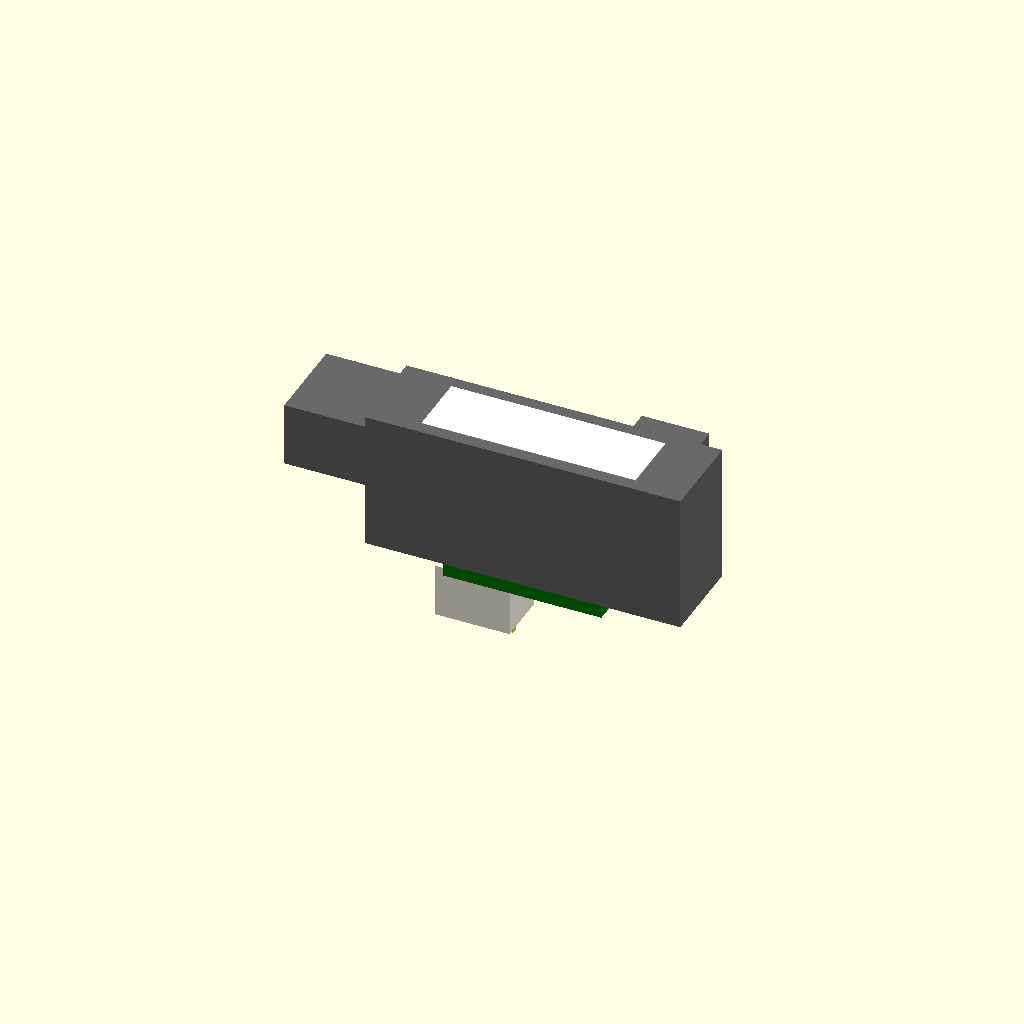
Cell 1 — every parameter at its default value.
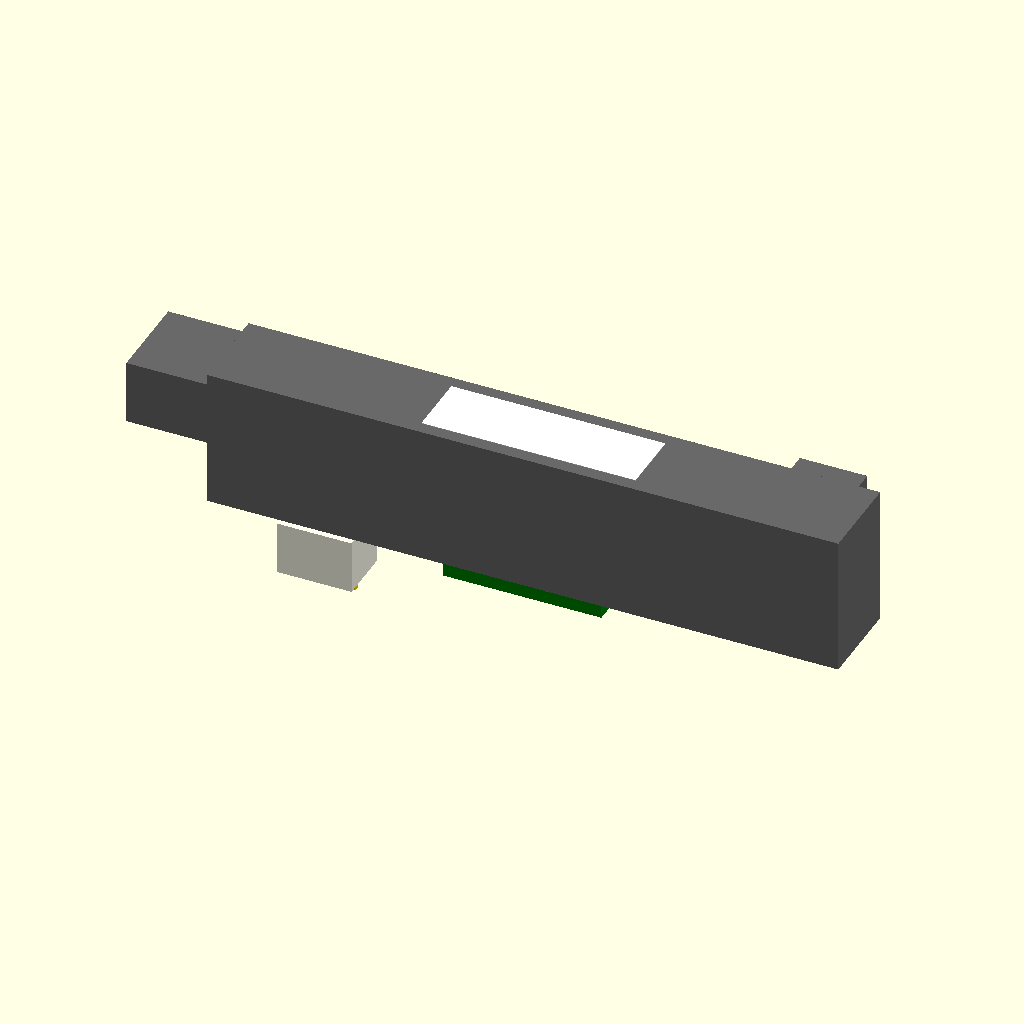
Cell 2 — body_w set to 59, the other parameters unchanged.
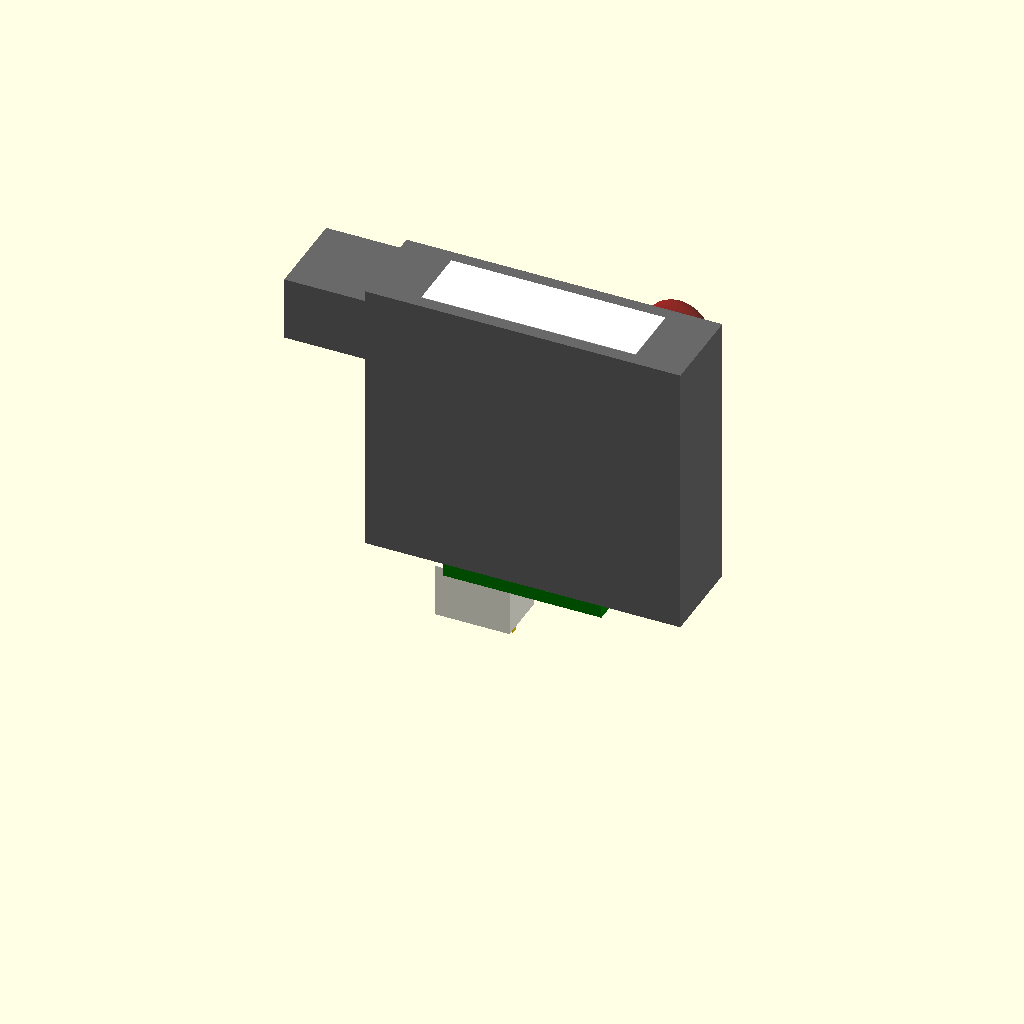
Cell 3: the same model with body_h = 26.
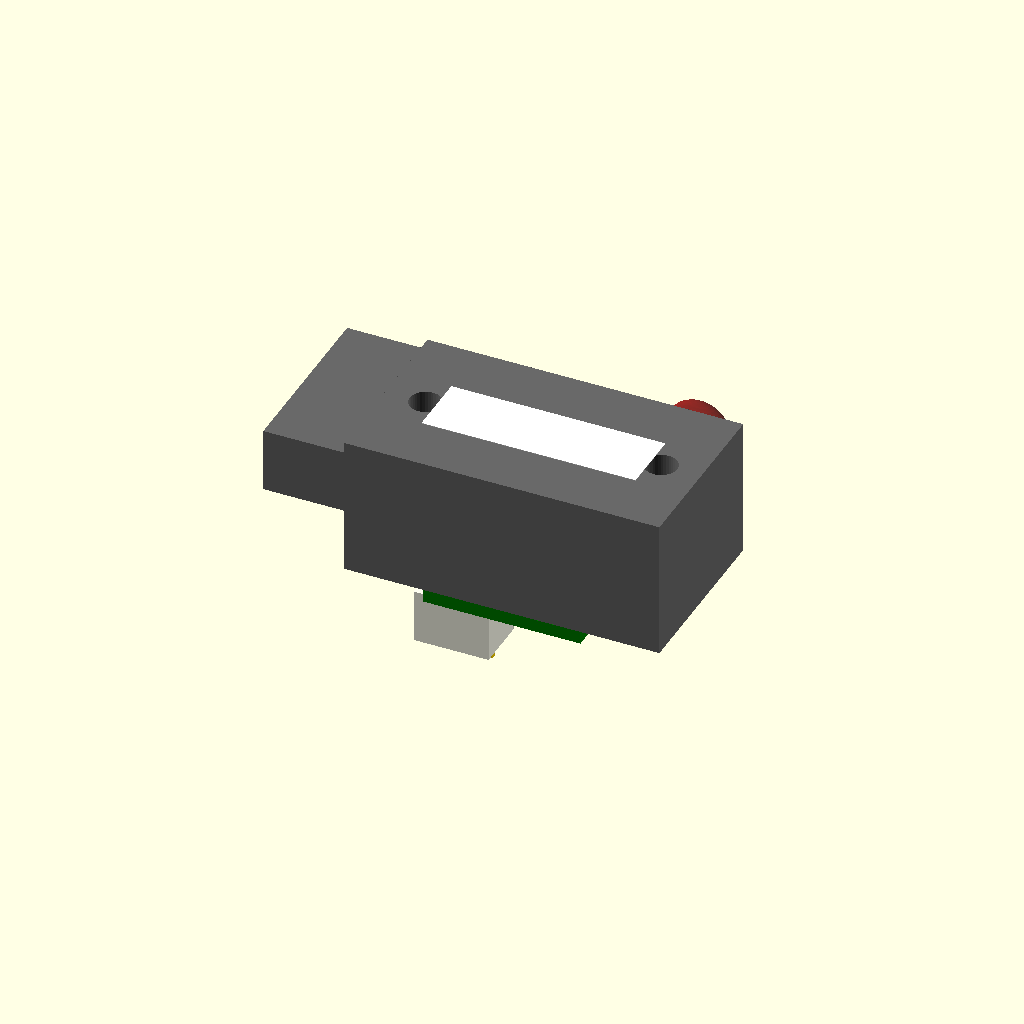
Cell 4 — body_d set to 16.8, the other parameters unchanged.
All cells are drawn from one camera (rotation 55°, 0°, 25°, orthographic, colour scheme Cornfield), so only the parameter changes between them.
Source of the model, results/tier-4-gp2y0a21yk/pdf-page_claude-opus-4-6-3d206d812e3f-2026-10-06T19-36-53-441Z/final.scad:
// Sharp GP2Y0A21YK0F Distance Sensor Model
// Units: mm
// Origin: center of main body, mounting face (PWB/connector side) facing -Z

/* Key dimensions from datasheet:
   Body width:  29.5 mm
   Body height: 13.5 mm (total with connector area)
   Body depth:  13.0 mm
   Overall width with emitter bump: ~37 mm
*/

$fn = 40;

// Main body dimensions
body_w = 29.5;      // X width of main case
body_h = 13.0;      // Z height of case (depth direction)
body_d = 8.4;       // Y depth of main case body

// Derived center offsets - origin at center of main body
// PWB/connector side faces -Z

module gp2y0a21yk0f() {
    // --- Color: dark grey case ---
    color("DimGray") {
        // Main rectangular case body
        // Center of body at origin, PWB side at -Z
        difference() {
            union() {
                // Main body block
                translate([0, 0, body_h/2])
                    cube([body_w, body_d, body_h], center=true);
                
                // Light emitter housing (extends to the left)
                // From datasheet: light emitter is at the left side
                // Total width with emitter = 37mm, body = 29.5mm
                // Extra on left side = (37 - 29.5) = 7.5mm
                translate([-(body_w/2 + 7.5/2), 0, body_h - 4.0])
                    cube([7.5, body_d, 6.0], center=true);
                
                // Lens case - protruding from front (+Y direction)
                // Lens case: 6.3mm wide, about 13mm tall (18.9-body dims)
                // From side view: total with lens ~18.9mm reference
                lens_protrusion = 18.9 - 13.0 - body_d/2;
                translate([body_w/2 - 6.3/2 - 2.0, body_d/2 + lens_protrusion/2, body_h/2 + 1.5])
                    cube([6.3, lens_protrusion + 0.01, 10.0], center=true);
            }
            
            // Mounting holes - φ3.0, positioned relative to body
            // Hole 1: at x = -body_w/2 + 3.75 from left body edge
            // From datasheet: holes at 4.5mm and 20+4.5=24.5mm from left edge (lens center ref)
            // Using body coordinates: 
            // Left hole: 3.75mm from left edge of body
            hole1_x = -body_w/2 + 3.75;
            // Right hole: 3.75mm from right edge
            hole2_x = body_w/2 - 3.75;
            
            // Holes are at 3.75mm from bottom edge (PWB side)
            hole_z = 3.75;
            
            // Through holes in Y direction
            translate([hole1_x, 0, hole_z])
                rotate([0, 0, 0])
                    cylinder(d=3.0, h=body_d+2, center=true);
            
            translate([hole2_x, 0, hole_z])
                rotate([0, 0, 0])
                    cylinder(d=3.0, h=body_d+2, center=true);
            
            // Light emitter window (left side) - rounded rectangle cutout
            translate([-body_w/2 + 4.5, body_d/2, body_h - 4.0])
                rotate([90, 0, 0])
                    resize([5.0, 5.0, 0])
                        cylinder(r=1.75, h=3, center=true);
            
            // Light detector window (right side, near lens)
            translate([body_w/2 - 6.3/2 - 2.0, body_d/2, body_h - 4.0])
                rotate([90, 0, 0])
                    resize([5.0, 5.0, 0])
                        cylinder(r=1.75, h=3, center=true);
        }
    }
    
    // --- Lens (acrylic, semi-transparent) ---
    color("DarkRed", 0.6) {
        // Lens over light detector - curved surface
        translate([body_w/2 - 6.3/2 - 2.0, body_d/2 + 2.0, body_h - 3.5])
            scale([1.0, 0.5, 1.0])
                sphere(r=3.0);
    }
    
    // --- Emitter lens ---
    color("DarkSlateGray", 0.7) {
        translate([-body_w/2 - 7.5/2, body_d/2, body_h - 4.0])
            scale([1.0, 0.5, 1.0])
                sphere(r=2.5);
    }
    
    // --- PWB (circuit board) at bottom, -Z side ---
    color("Green") {
        // PWB: extends below the case by 1.2mm
        // Width ~14.75mm, positioned under case
        translate([0, -body_d/2 + 7.2/2, -0.6])
            cube([14.75, 7.2, 1.2], center=true);
    }
    
    // --- Connector ---
    color("Ivory") {
        // Connector housing: at bottom of sensor
        // Position from datasheet: 7.5mm from left edge, 4.15mm wide
        conn_x = -body_w/2 + 7.5 + 4.15/2;
        translate([conn_x, -body_d/2 + 3.5, -1.2 - 5.0/2])
            cube([7.0, 5.0, 5.0], center=true);
    }
    
    // --- Connector pins ---
    color("Gold") {
        // 3 pins, 2.54mm pitch
        for (i = [-1, 0, 1]) {
            conn_x = -body_w/2 + 7.5 + 4.15/2;
            translate([conn_x + i * 2.54, -body_d/2 + 3.5, -1.2 - 2.5])
                cube([0.5, 0.5, 8.0], center=true);
        }
    }
    
    // --- Stamp label area on top ---
    color("White") {
        translate([0, 0, body_h + 0.01])
            cube([20, 6, 0.05], center=true);
    }
}

// Render the sensor
// Translate so that the mounting face (PWB/connector side) is at -Z
// and the body center is at origin
translate([0, 0, 0])
    gp2y0a21yk0f();
Parameter table extracted from the source (name, type, default, range or options):
body_w: number, default 29.5
body_h: number, default 13
body_d: number, default 8.4
